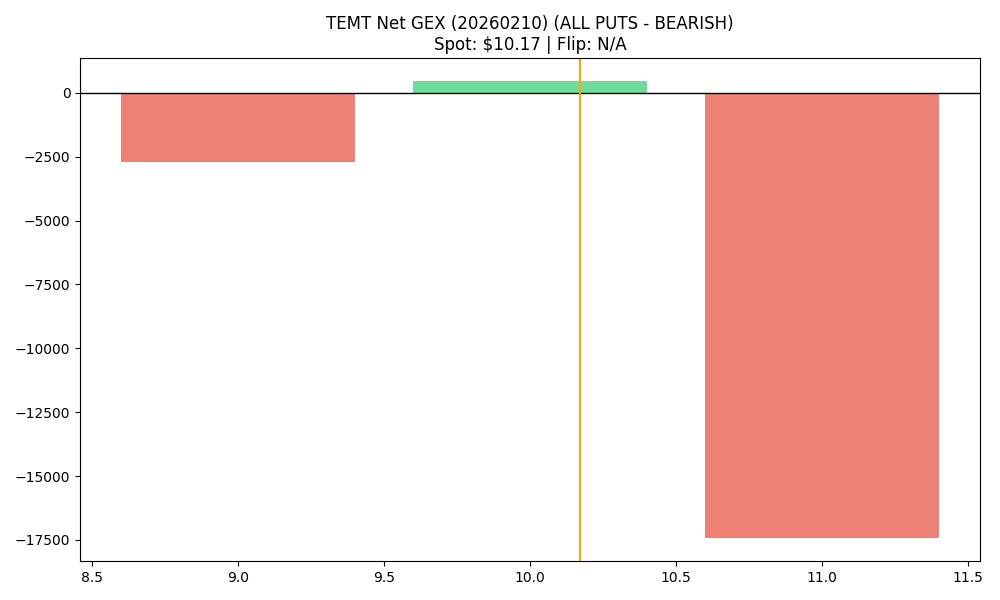

Values plotted in this chart, from the file beside it:
strike, call_gex, put_gex, call_dex, put_dex, net_greek_delta, net_gex
9.0, 0.0, 2711, 0.0, -10394, -0.3931, -2711
10.0, 4576, 4118, 32781, -20317, 0.1238, 458.7
11.0, 139.3, 17578, 339.7, -89118, -0.6372, -17438
